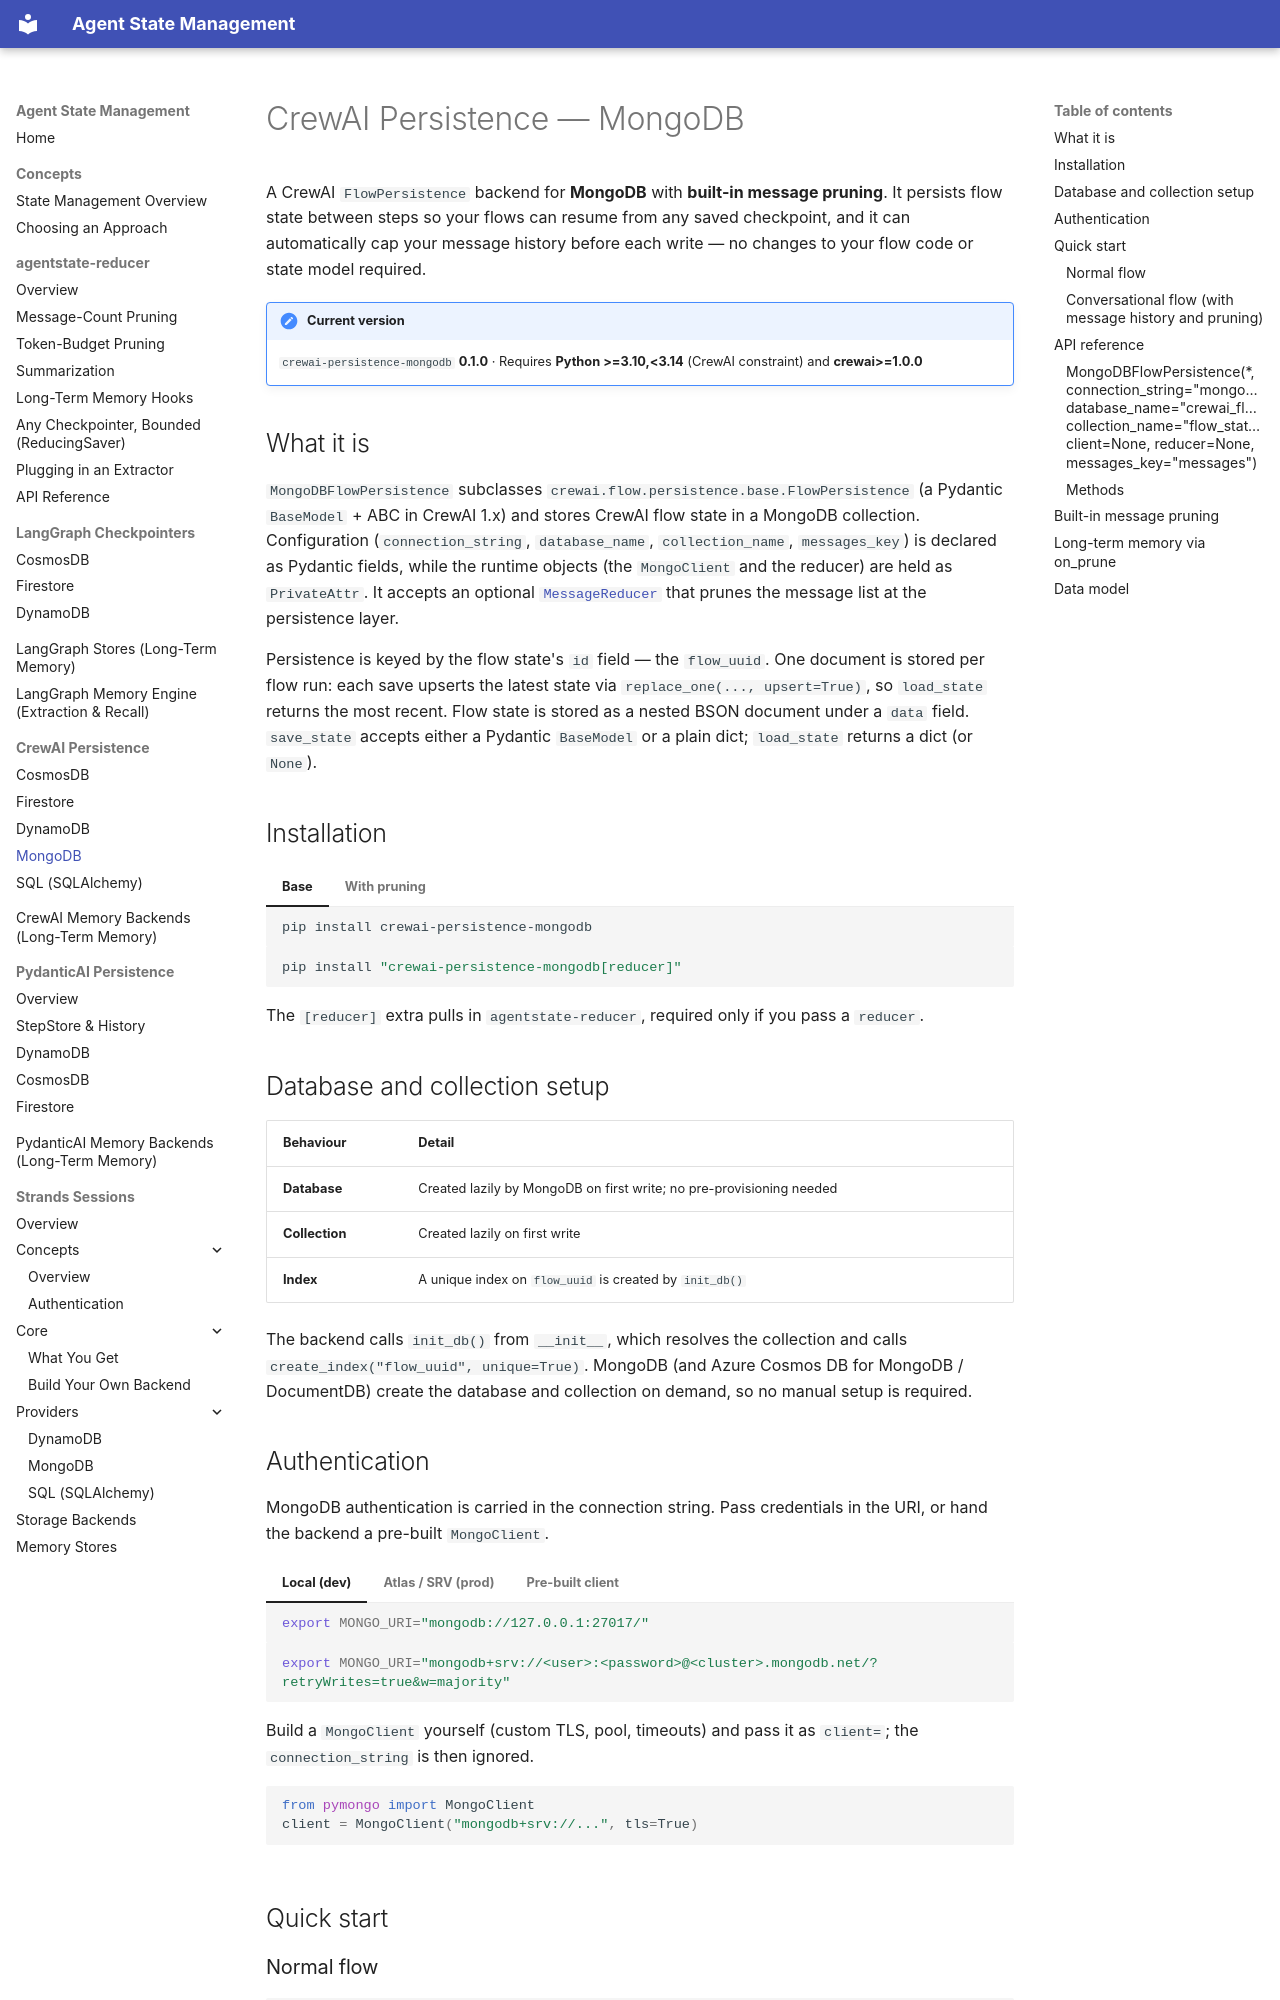

repository: skamalj/agentstate-reducer · page: crewai/mongodb/index.html · generator: mkdocs

# CrewAI Persistence — MongoDB

A CrewAI `FlowPersistence` backend for **MongoDB** with **built-in message pruning**. It persists flow state between steps so your flows can resume from any saved checkpoint, and it can automatically cap your message history before each write — no changes to your flow code or state model required.

!!! note "Current version"
    `crewai-persistence-mongodb` **0.1.0** · Requires **Python >=3.10,<3.14** (CrewAI constraint) and **crewai>=1.0.0**

## What it is

`MongoDBFlowPersistence` subclasses `crewai.flow.persistence.base.FlowPersistence` (a Pydantic `BaseModel` + ABC in CrewAI 1.x) and stores CrewAI flow state in a MongoDB collection. Configuration (`connection_string`, `database_name`, `collection_name`, `messages_key`) is declared as Pydantic fields, while the runtime objects (the `MongoClient` and the reducer) are held as `PrivateAttr`. It accepts an optional [`MessageReducer`](../reducer/index.md) that prunes the message list at the persistence layer.

Persistence is keyed by the flow state's `id` field — the `flow_uuid`. One document is stored per flow run: each save upserts the latest state via `replace_one(..., upsert=True)`, so `load_state` returns the most recent. Flow state is stored as a nested BSON document under a `data` field. `save_state` accepts either a Pydantic `BaseModel` or a plain dict; `load_state` returns a dict (or `None`).

## Installation

=== "Base"

    ```bash
    pip install crewai-persistence-mongodb
    ```

=== "With pruning"

    ```bash
    pip install "crewai-persistence-mongodb[reducer]"
    ```

The `[reducer]` extra pulls in `agentstate-reducer`, required only if you pass a `reducer`.

## Database and collection setup

| Behaviour | Detail |
|---|---|
| **Database** | Created lazily by MongoDB on first write; no pre-provisioning needed |
| **Collection** | Created lazily on first write |
| **Index** | A unique index on `flow_uuid` is created by `init_db()` |

The backend calls `init_db()` from `__init__`, which resolves the collection and calls `create_index("flow_uuid", unique=True)`. MongoDB (and Azure Cosmos DB for MongoDB / DocumentDB) create the database and collection on demand, so no manual setup is required.

## Authentication

MongoDB authentication is carried in the connection string. Pass credentials in the URI, or hand the backend a pre-built `MongoClient`.

=== "Local (dev)"

    ```bash
    export MONGO_URI="mongodb://127.0.0.1:27017/"
    ```

=== "Atlas / SRV (prod)"

    ```bash
    export MONGO_URI="mongodb+srv://<user>:<password>@<cluster>.mongodb.net/?retryWrites=true&w=majority"
    ```

=== "Pre-built client"

    Build a `MongoClient` yourself (custom TLS, pool, timeouts) and pass it as `client=`; the `connection_string` is then ignored.

    ```python
    from pymongo import MongoClient
    client = MongoClient("mongodb+srv://...", tls=True)
    ```

## Quick start
